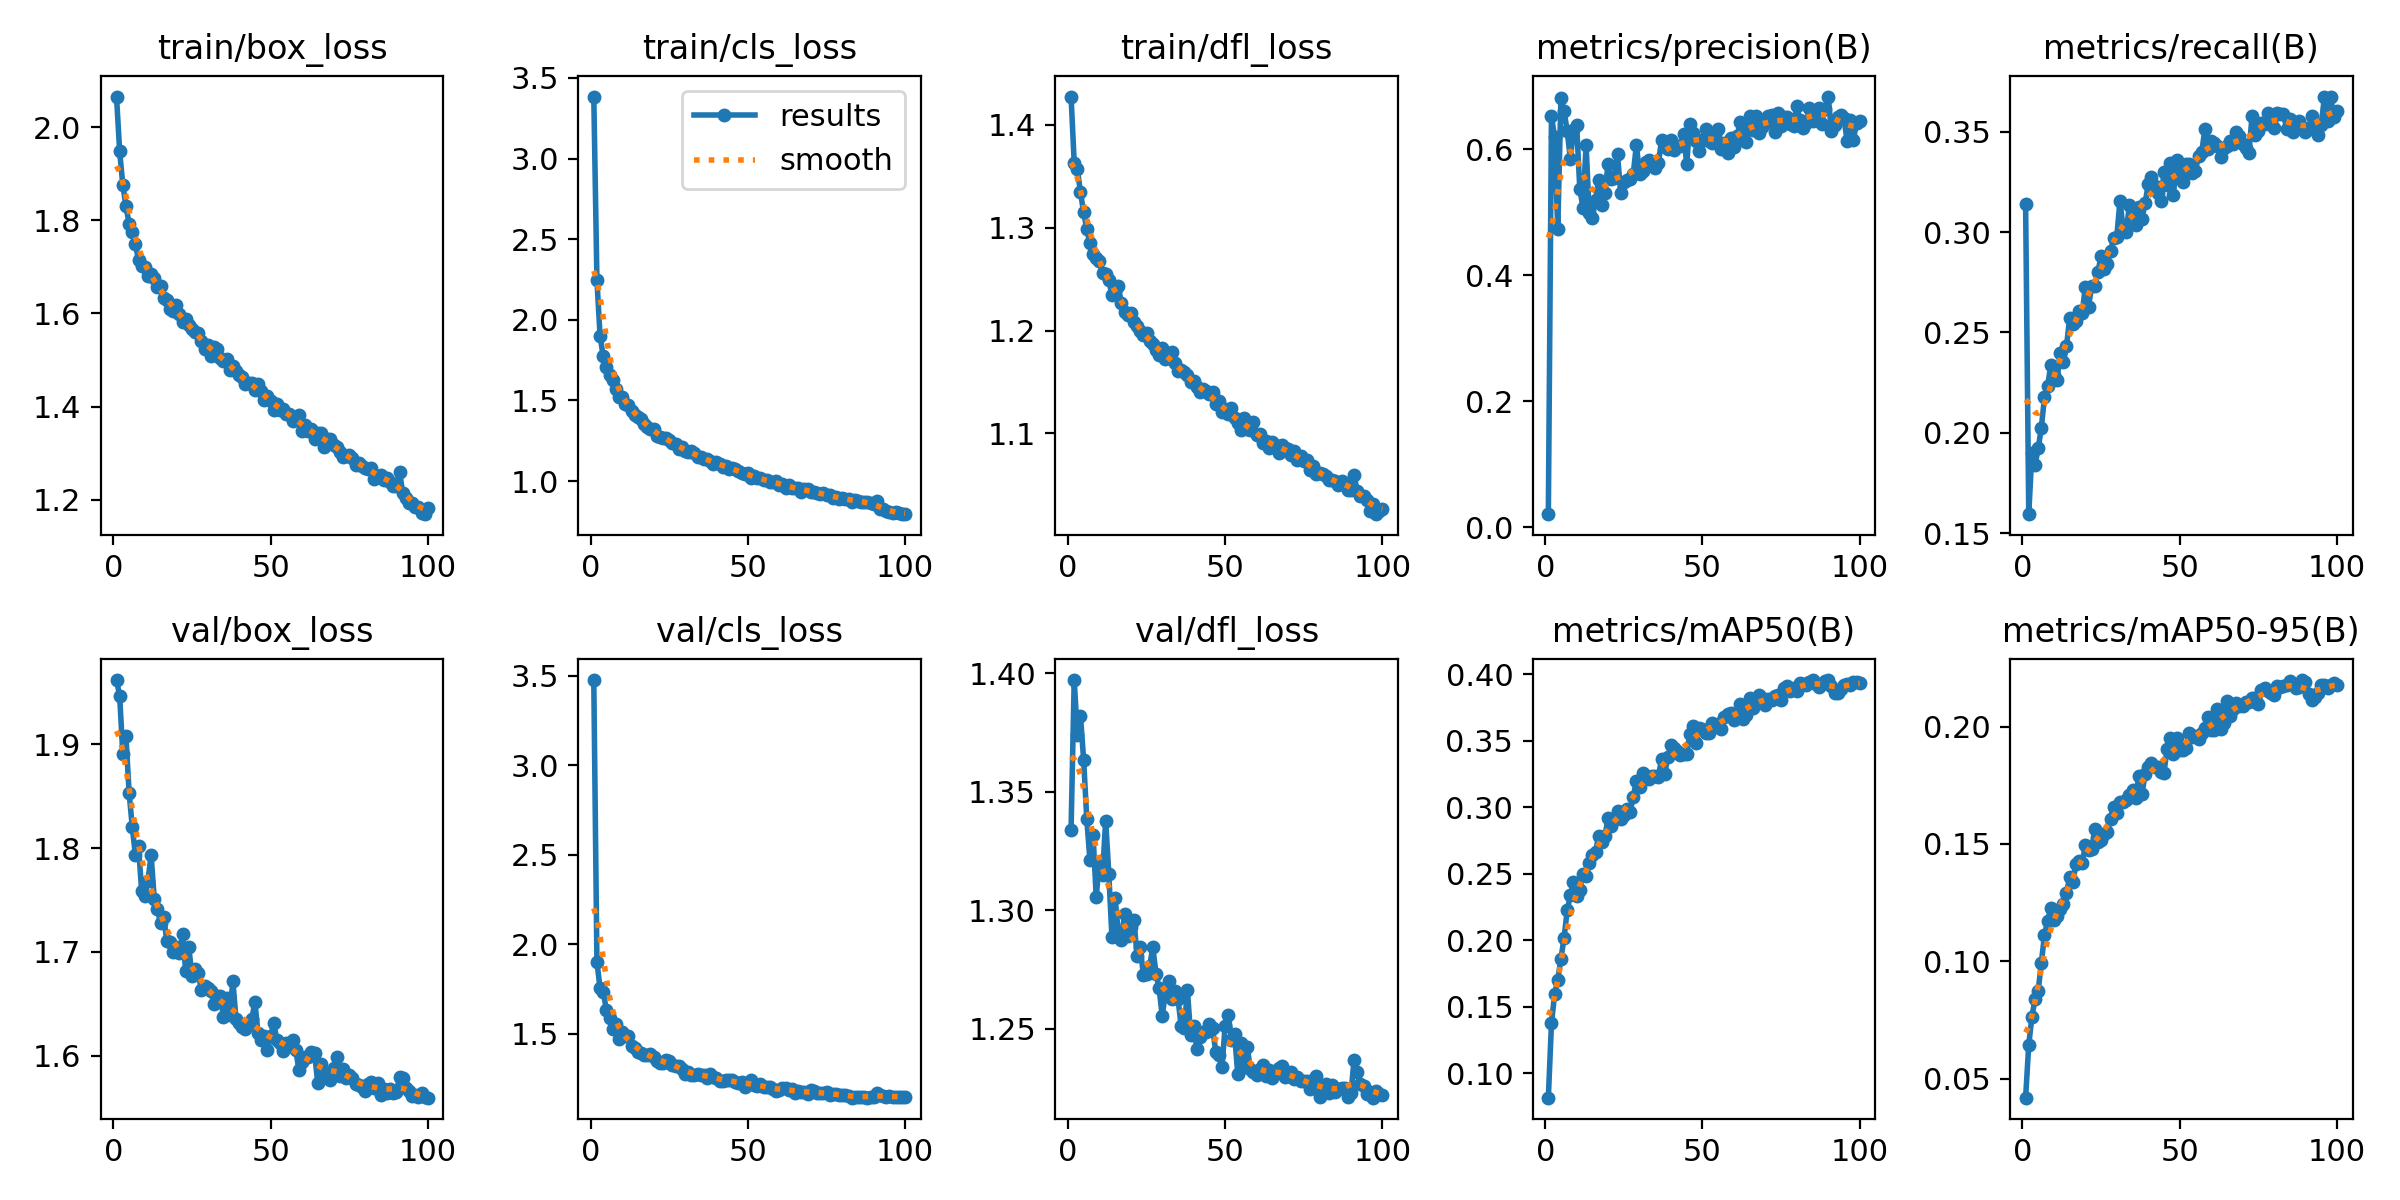

Data behind this chart, as committed beside it:
epoch, time, train/box_loss, train/cls_loss, train/dfl_loss, metrics/precision(B), metrics/recall(B), metrics/mAP50(B), metrics/mAP50-95(B), val/box_loss, val/cls_loss, val/dfl_loss, lr/pg0, lr/pg1, lr/pg2
1, 41.62, 2.066, 3.384, 1.427, 0.02077, 0.3139, 0.08147, 0.04195, 1.962, 3.475, 1.334, 0.0002346, 0.0002346, 0.0002346
2, 73.36, 1.948, 2.246, 1.363, 0.6521, 0.1596, 0.1376, 0.06456, 1.947, 1.901, 1.397, 0.0004679, 0.0004679, 0.0004679
3, 105.8, 1.876, 1.899, 1.357, 0.6188, 0.1902, 0.1594, 0.07632, 1.891, 1.754, 1.374, 0.0006965, 0.0006965, 0.0006965
4, 136.8, 1.83, 1.774, 1.334, 0.4727, 0.1841, 0.1703, 0.08397, 1.908, 1.735, 1.382, 0.0006928, 0.0006928, 0.0006928
5, 167, 1.793, 1.706, 1.315, 0.681, 0.1924, 0.186, 0.08753, 1.854, 1.635, 1.364, 0.0006857, 0.0006857, 0.0006857
6, 196.8, 1.776, 1.66, 1.298, 0.6598, 0.2026, 0.2017, 0.09936, 1.821, 1.587, 1.339, 0.0006787, 0.0006787, 0.0006787
7, 226.8, 1.75, 1.627, 1.284, 0.6292, 0.2177, 0.2224, 0.1112, 1.793, 1.53, 1.321, 0.0006716, 0.0006716, 0.0006716
8, 256.3, 1.714, 1.569, 1.274, 0.5846, 0.2235, 0.2336, 0.1173, 1.802, 1.553, 1.332, 0.0006645, 0.0006645, 0.0006645
9, 285.6, 1.703, 1.522, 1.27, 0.6308, 0.2336, 0.2435, 0.1229, 1.758, 1.472, 1.306, 0.0006575, 0.0006575, 0.0006575
10, 315.6, 1.699, 1.519, 1.267, 0.6377, 0.2286, 0.2334, 0.1175, 1.754, 1.512, 1.32, 0.0006504, 0.0006504, 0.0006504
11, 344.6, 1.681, 1.479, 1.255, 0.5375, 0.2266, 0.2374, 0.1193, 1.768, 1.488, 1.315, 0.0006433, 0.0006433, 0.0006433
12, 373.2, 1.685, 1.472, 1.255, 0.5069, 0.2398, 0.2495, 0.1223, 1.793, 1.487, 1.338, 0.0006362, 0.0006362, 0.0006362
13, 403.1, 1.677, 1.437, 1.249, 0.6065, 0.2353, 0.2482, 0.1243, 1.751, 1.434, 1.315, 0.0006292, 0.0006292, 0.0006292
14, 432.2, 1.658, 1.407, 1.235, 0.4987, 0.2431, 0.2583, 0.1292, 1.741, 1.424, 1.289, 0.0006221, 0.0006221, 0.0006221
15, 462.1, 1.66, 1.396, 1.238, 0.4903, 0.2572, 0.2644, 0.1358, 1.728, 1.401, 1.305, 0.000615, 0.000615, 0.000615
16, 492.2, 1.632, 1.386, 1.243, 0.5197, 0.2541, 0.2662, 0.1336, 1.734, 1.392, 1.291, 0.000608, 0.000608, 0.000608
17, 521.7, 1.63, 1.356, 1.227, 0.5512, 0.2556, 0.2783, 0.1414, 1.711, 1.385, 1.287, 0.0006009, 0.0006009, 0.0006009
18, 551.5, 1.611, 1.336, 1.218, 0.5113, 0.2605, 0.2739, 0.1427, 1.709, 1.383, 1.298, 0.0005938, 0.0005938, 0.0005938
19, 580.9, 1.606, 1.324, 1.215, 0.5311, 0.2599, 0.2784, 0.1419, 1.7, 1.387, 1.289, 0.0005868, 0.0005868, 0.0005868
20, 611.6, 1.618, 1.323, 1.217, 0.5768, 0.2728, 0.2918, 0.1496, 1.705, 1.371, 1.293, 0.0005797, 0.0005797, 0.0005797
21, 642, 1.598, 1.28, 1.209, 0.5521, 0.2629, 0.2861, 0.1473, 1.699, 1.349, 1.296, 0.0005726, 0.0005726, 0.0005726
22, 671.8, 1.583, 1.273, 1.204, 0.5535, 0.273, 0.2906, 0.148, 1.717, 1.336, 1.281, 0.0005656, 0.0005656, 0.0005656
23, 700.1, 1.587, 1.267, 1.199, 0.5916, 0.2731, 0.2968, 0.1565, 1.681, 1.337, 1.285, 0.0005585, 0.0005585, 0.0005585
24, 728.7, 1.576, 1.27, 1.196, 0.5298, 0.2803, 0.2909, 0.151, 1.704, 1.353, 1.273, 0.0005514, 0.0005514, 0.0005514
25, 757.3, 1.567, 1.257, 1.198, 0.5484, 0.288, 0.2939, 0.1517, 1.676, 1.351, 1.273, 0.0005444, 0.0005444, 0.0005444
26, 786.8, 1.56, 1.236, 1.19, 0.5509, 0.2817, 0.2983, 0.1544, 1.684, 1.326, 1.277, 0.0005373, 0.0005373, 0.0005373
27, 816.8, 1.559, 1.228, 1.187, 0.5531, 0.2843, 0.2966, 0.155, 1.679, 1.319, 1.284, 0.0005302, 0.0005302, 0.0005302
28, 846.8, 1.541, 1.2, 1.181, 0.5605, 0.2908, 0.308, 0.1608, 1.663, 1.32, 1.273, 0.0005231, 0.0005231, 0.0005231
29, 876.3, 1.524, 1.211, 1.176, 0.6067, 0.2968, 0.3196, 0.1658, 1.667, 1.307, 1.267, 0.0005161, 0.0005161, 0.0005161
30, 905.5, 1.532, 1.187, 1.183, 0.561, 0.2978, 0.3152, 0.163, 1.665, 1.278, 1.255, 0.000509, 0.000509, 0.000509
31, 934.6, 1.508, 1.179, 1.172, 0.5651, 0.3155, 0.3256, 0.1677, 1.662, 1.285, 1.266, 0.0005019, 0.0005019, 0.0005019
32, 964.2, 1.528, 1.183, 1.173, 0.5799, 0.3019, 0.3226, 0.1678, 1.65, 1.273, 1.27, 0.0004949, 0.0004949, 0.0004949
33, 994.4, 1.523, 1.174, 1.179, 0.5835, 0.3, 0.3209, 0.1687, 1.657, 1.273, 1.263, 0.0004878, 0.0004878, 0.0004878
34, 1024, 1.504, 1.151, 1.168, 0.5794, 0.3134, 0.3238, 0.1707, 1.657, 1.275, 1.266, 0.0004807, 0.0004807, 0.0004807
35, 1053, 1.498, 1.151, 1.161, 0.5707, 0.3078, 0.3232, 0.1731, 1.638, 1.273, 1.263, 0.0004737, 0.0004737, 0.0004737
36, 1082, 1.503, 1.134, 1.161, 0.5778, 0.3036, 0.3231, 0.1697, 1.655, 1.271, 1.251, 0.0004666, 0.0004666, 0.0004666
37, 1112, 1.479, 1.136, 1.159, 0.6144, 0.3123, 0.3361, 0.1789, 1.639, 1.256, 1.251, 0.0004595, 0.0004595, 0.0004595
38, 1141, 1.488, 1.127, 1.156, 0.6035, 0.3067, 0.3251, 0.1713, 1.672, 1.276, 1.266, 0.0004525, 0.0004525, 0.0004525
39, 1170, 1.476, 1.104, 1.15, 0.6004, 0.3143, 0.3376, 0.1797, 1.635, 1.258, 1.248, 0.0004454, 0.0004454, 0.0004454
40, 1199, 1.468, 1.119, 1.151, 0.6151, 0.3239, 0.3464, 0.1828, 1.632, 1.254, 1.251, 0.0004383, 0.0004383, 0.0004383
41, 1229, 1.463, 1.104, 1.145, 0.5986, 0.3272, 0.3448, 0.1845, 1.628, 1.235, 1.242, 0.0004313, 0.0004313, 0.0004313
42, 1258, 1.45, 1.088, 1.14, 0.6057, 0.323, 0.3422, 0.1827, 1.626, 1.237, 1.246, 0.0004242, 0.0004242, 0.0004242
43, 1289, 1.452, 1.095, 1.143, 0.6048, 0.3196, 0.3394, 0.1826, 1.63, 1.246, 1.249, 0.0004171, 0.0004171, 0.0004171
44, 1317, 1.451, 1.076, 1.141, 0.6243, 0.3154, 0.3401, 0.1808, 1.635, 1.242, 1.249, 0.0004101, 0.0004101, 0.0004101
45, 1347, 1.435, 1.078, 1.138, 0.5769, 0.3298, 0.34, 0.1804, 1.652, 1.244, 1.252, 0.000403, 0.000403, 0.000403
46, 1376, 1.448, 1.076, 1.14, 0.6404, 0.3236, 0.3552, 0.1906, 1.622, 1.231, 1.25, 0.0003959, 0.0003959, 0.0003959
47, 1406, 1.434, 1.059, 1.129, 0.6253, 0.3343, 0.3613, 0.1953, 1.615, 1.224, 1.24, 0.0003888, 0.0003888, 0.0003888
48, 1436, 1.415, 1.05, 1.131, 0.6133, 0.3186, 0.3479, 0.1884, 1.619, 1.231, 1.239, 0.0003818, 0.0003818, 0.0003818
49, 1465, 1.423, 1.045, 1.121, 0.5979, 0.3356, 0.3596, 0.1953, 1.605, 1.205, 1.234, 0.0003747, 0.0003747, 0.0003747
50, 1493, 1.412, 1.048, 1.124, 0.6153, 0.3295, 0.3587, 0.1901, 1.619, 1.229, 1.251, 0.0003676, 0.0003676, 0.0003676
51, 1523, 1.392, 1.021, 1.119, 0.6327, 0.325, 0.3559, 0.1901, 1.631, 1.244, 1.256, 0.0003606, 0.0003606, 0.0003606
52, 1553, 1.406, 1.029, 1.124, 0.6125, 0.3337, 0.356, 0.1909, 1.615, 1.214, 1.245, 0.0003535, 0.0003535, 0.0003535
53, 1583, 1.394, 1.018, 1.115, 0.61, 0.3336, 0.3637, 0.1971, 1.612, 1.208, 1.248, 0.0003464, 0.0003464, 0.0003464
54, 1612, 1.395, 1.019, 1.11, 0.623, 0.3292, 0.3621, 0.1955, 1.604, 1.221, 1.231, 0.0003394, 0.0003394, 0.0003394
55, 1640, 1.385, 1.004, 1.104, 0.6318, 0.3304, 0.3624, 0.1962, 1.612, 1.204, 1.244, 0.0003323, 0.0003323, 0.0003323
56, 1670, 1.384, 1.006, 1.115, 0.5999, 0.338, 0.359, 0.1945, 1.609, 1.203, 1.234, 0.0003252, 0.0003252, 0.0003252
57, 1700, 1.369, 0.9912, 1.104, 0.6098, 0.3397, 0.3679, 0.1975, 1.615, 1.202, 1.242, 0.0003182, 0.0003182, 0.0003182
58, 1729, 1.377, 0.9923, 1.103, 0.5941, 0.3512, 0.3699, 0.1995, 1.605, 1.19, 1.233, 0.0003111, 0.0003111, 0.0003111
59, 1759, 1.381, 1.003, 1.112, 0.6182, 0.3413, 0.3709, 0.2041, 1.587, 1.182, 1.232, 0.000304, 0.000304, 0.000304
60, 1787, 1.347, 0.9743, 1.098, 0.6035, 0.3455, 0.3656, 0.1984, 1.594, 1.187, 1.23, 0.000297, 0.000297, 0.000297
... 40 more rows
